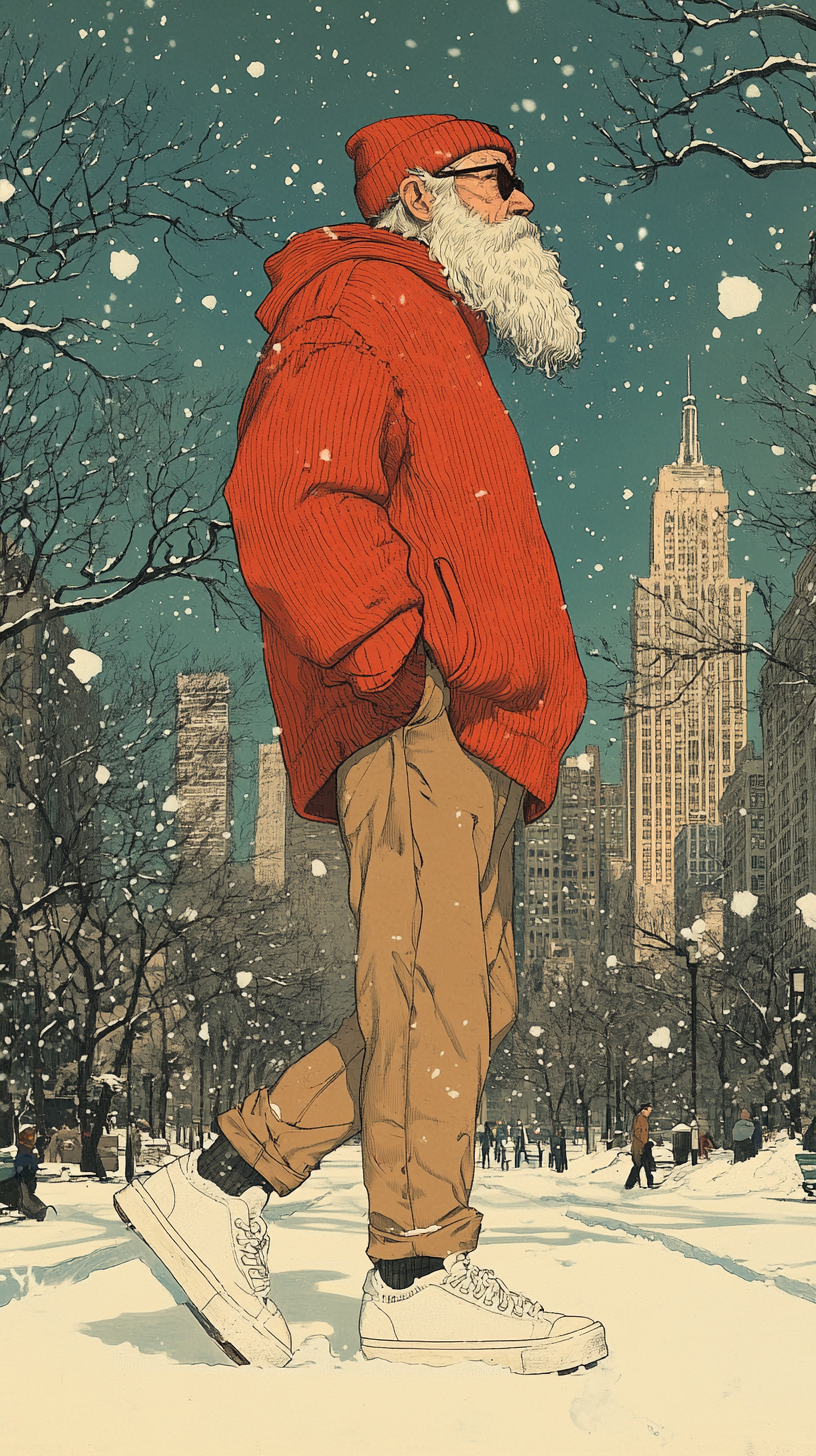
Generation parameters embedded in this image by Midjourney (PNG 'Description' text chunk):
A man with a thick white beard wearing an oversized red sweater, brown pants, and white sneakers is walking in Central Park. The illustration is in a detailed, vintage comic book art style, with dark azure and orange tones, reminiscent of an 80s anime still shot, in the style of Moebius. snow falling in the background. winter wonderland. --ar 9:16 --style raw --stylize 250 --v 6.1 Job ID: 1b311e5b-059d-4f06-91b7-fb797c5de87d